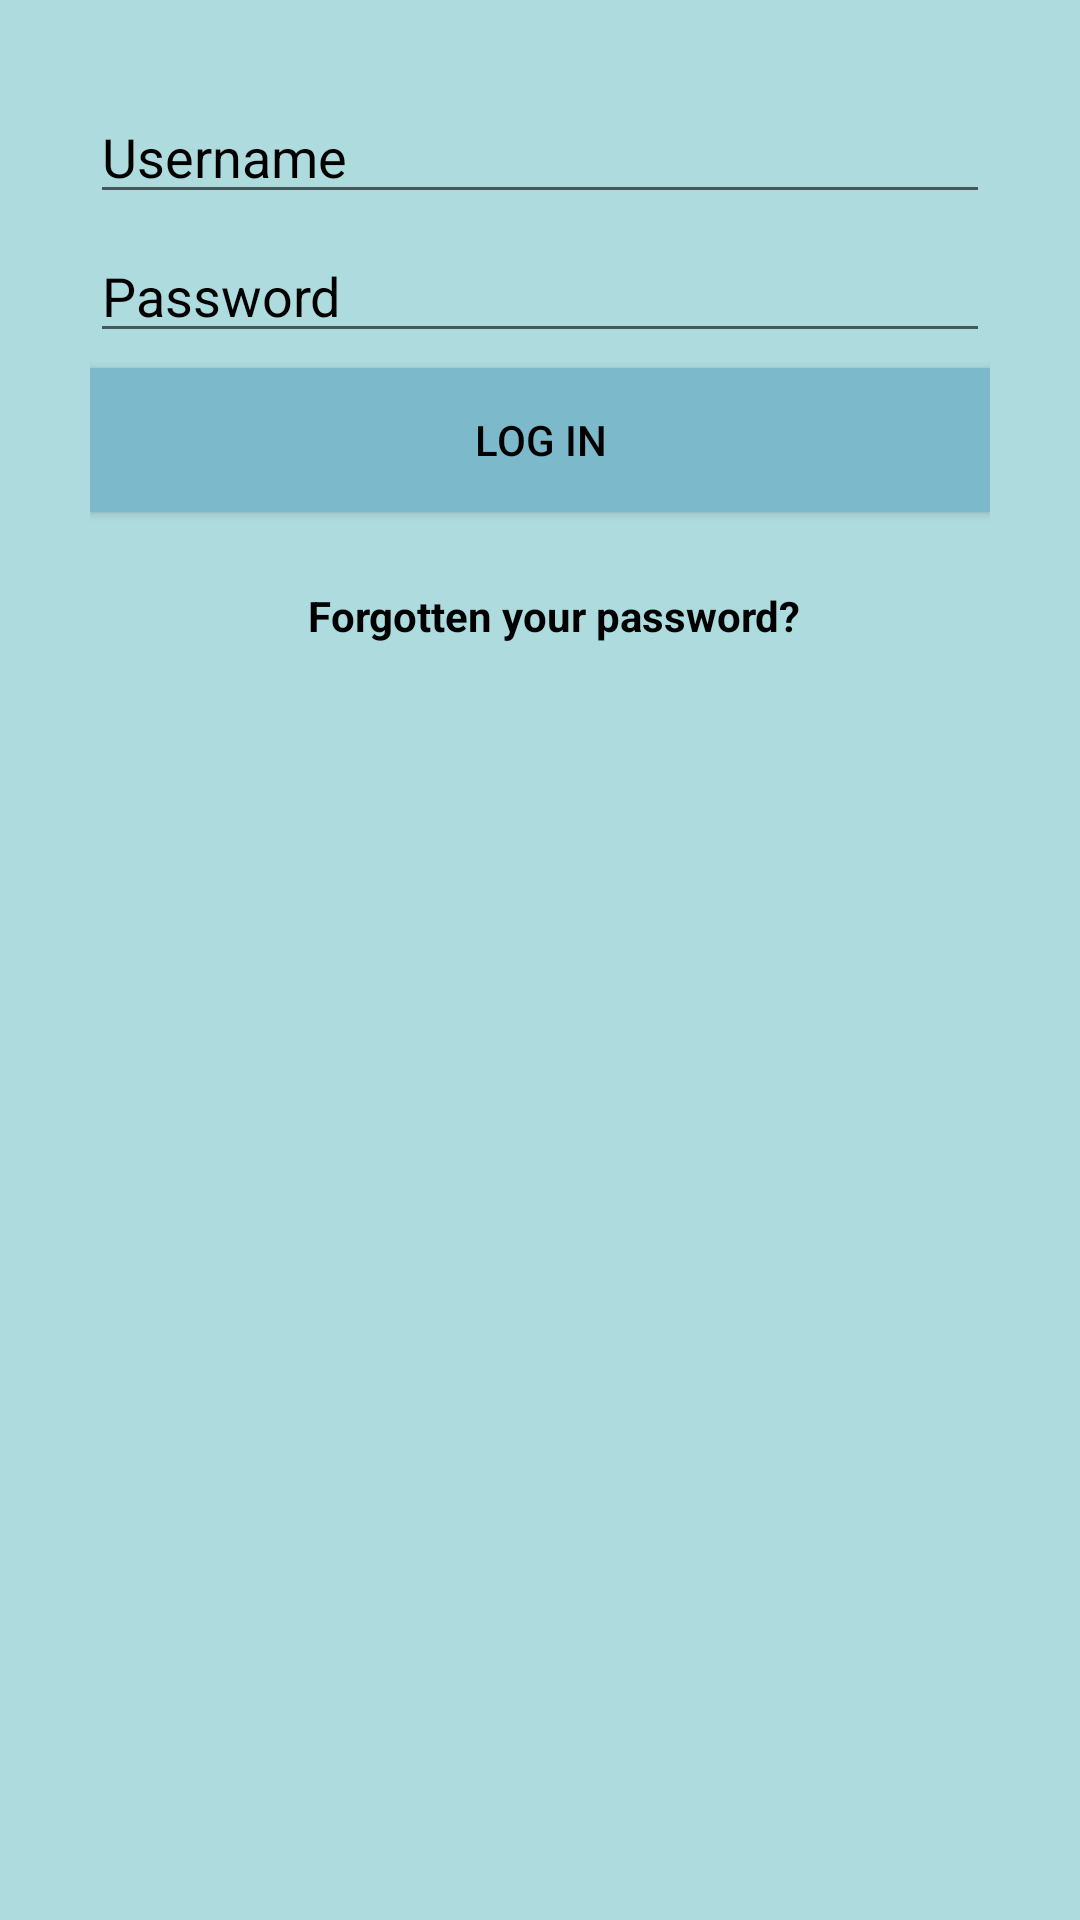

Android layout source for this screen:
<!-- AndroidManifest.xml: fallback theme Theme.MaterialComponents.DayNight.NoActionBar -->
<!-- res/layout/login.xml -->
<?xml version="1.0" encoding="utf-8"?>
<LinearLayout xmlns:android="http://schemas.android.com/apk/res/android"
    android:orientation="vertical"
    android:background="@color/register_color"
    android:layout_width="match_parent"
    android:layout_height="match_parent"
    android:padding="30dp">

    <EditText
        style="@style/etStyleRegister.username"
        android:fontFamily="sans-serif"
        android:hint="@string/username"
        android:id="@+id/et_username"/>

    <EditText
        style="@style/etStyleRegister.password"
        android:fontFamily="sans-serif"
        android:id="@+id/et_password" />

    <Button
        style="@style/etStyleRegister.btn"
        android:text="@string/login"
        android:onClick="checkForLogin"
        android:id="@+id/btn_check_login" />

    <TextView
        style="@style/tvMember.status"
        android:layout_marginTop="25dp"
        android:text="@string/forgot_password"
        android:onClick="openResetPassword"
        android:id="@+id/tv_forgot_password"/>
</LinearLayout>
<!-- resources referenced by this layout -->
<resources>
  <color name="register_color">#AEDBDE</color>
  <string name="forgot_password">Forgotten your password?</string>
  <string name="login">Log in</string>
  <string name="username">Username</string>
  <style name="etStyleRegister.btn">
          <item name="android:layout_marginTop">5dp</item>
          <item name="android:background">@color/btn_enter</item>
      </style>
  <style name="etStyleRegister.password">
          <item name="android:inputType">textPassword</item>
          <item name="android:ems">10</item>
          <item name="android:layout_marginTop">5dp</item>
          <item name="android:hint">@string/password</item>
      </style>
  <style name="etStyleRegister.username">
          <item name="android:inputType">textNoSuggestions</item>
  
      </style>
  <style name="tvMember.status">
          <item name="android:textStyle">bold</item>
          <item name="android:clickable">true</item>
          <item name="android:paddingLeft">10dp</item>
      </style>
  <color name="btn_enter">#7CB9CA</color>
  <string name="password">Password</string>
</resources>
